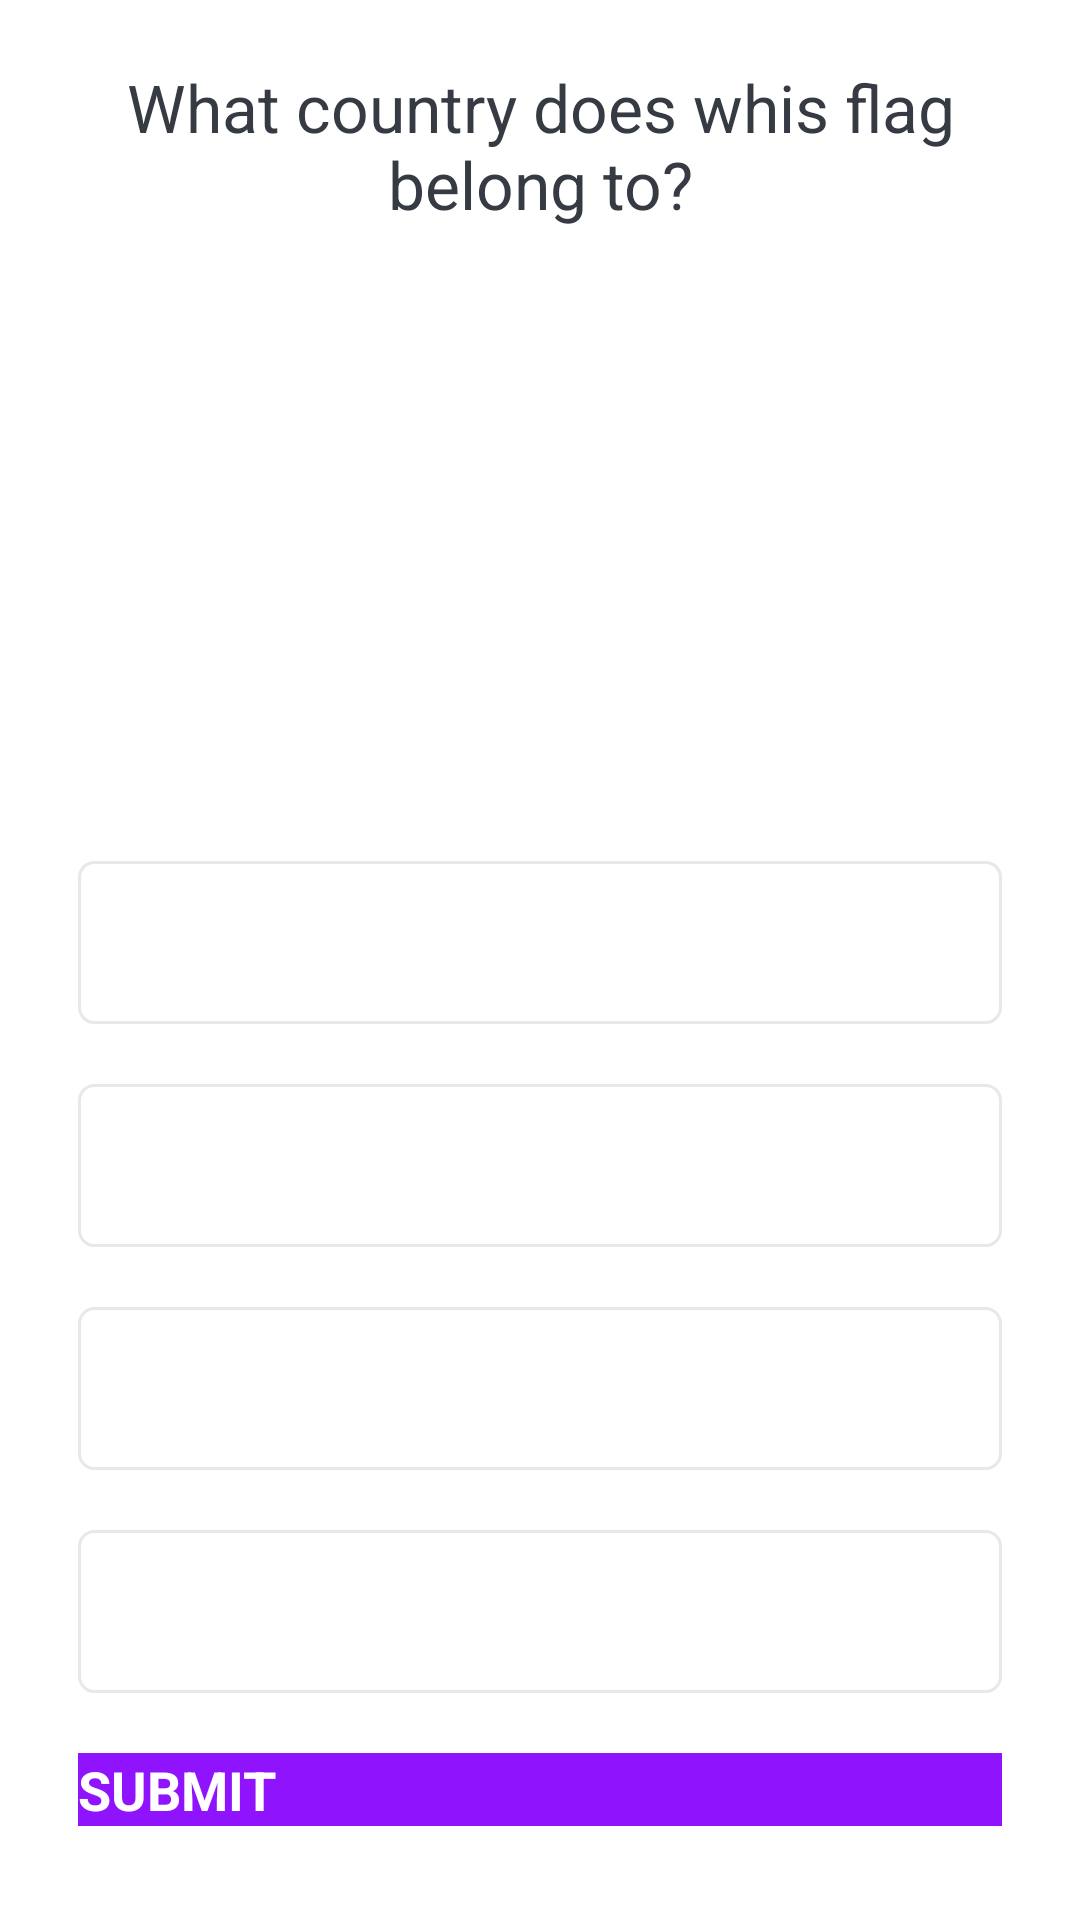

Here is an Android app screen rendered from its layout file. Give the layout XML and the strings, colors and styles it references.
<!-- AndroidManifest.xml: application theme Theme.MyQuiz -->
<!-- res/layout/activity_quiz_questions.xml -->
<?xml version="1.0" encoding="utf-8"?>
<ScrollView xmlns:android="http://schemas.android.com/apk/res/android"
    xmlns:app="http://schemas.android.com/apk/res-auto"
    xmlns:tools="http://schemas.android.com/tools"
    android:layout_width="match_parent"
    android:layout_height="match_parent"
    android:fillViewport="true"
    tools:context=".QuizQuestionsActivity">

    <LinearLayout
        android:layout_width="match_parent"
        android:layout_height="wrap_content"
        android:orientation="vertical"
        android:gravity="center"
        android:padding="16dp">

        <TextView
            android:id="@+id/tv_question"
            android:layout_width="match_parent"
            android:layout_height="wrap_content"
            android:gravity="center"
            android:textColor="#363A43"
            android:textSize="22sp"
            android:text="What country does whis flag belong to?"/>

        <ImageView
            android:id="@+id/iv_image"
            android:layout_width="194dp"
            android:layout_height="120dp"
            android:layout_marginTop="16dp"
            android:src="@drawable/ic_flag_of_argentina" />
        <LinearLayout
            android:id="@+id/ll_progress_details"
            android:layout_width="match_parent"
            android:layout_height="wrap_content"
            android:layout_marginTop="16dp"
            android:gravity="center_vertical"
            android:orientation="horizontal">

            <ProgressBar
                android:id="@+id/progressBar"
                style="?android:attr/progressBarStyleHorizontal"
                android:layout_width="0dp"
                android:layout_height="wrap_content"
                android:layout_weight="1"
                android:max="10"
                android:minHeight="50dp"
                android:progress="0"
                android:indeterminate="false"
                />
            <TextView
                android:id="@+id/tv_progress"
                android:layout_width="wrap_content"
                android:layout_height="wrap_content"
                android:gravity="center"
                android:padding="15dp"
                android:textColorHint="#7A8089"
                android:textSize="14sp"
                tools:text="0/10" />
        </LinearLayout>

        <TextView
            android:id="@+id/tv_option_one"
            android:layout_width="match_parent"
            android:layout_height="wrap_content"
            android:layout_margin="10dp"
            android:background="@drawable/default_option_border_bg"
            android:gravity="center"
            android:padding="15dp"
            android:textColor="#7A8089"
            android:textSize="18sp"
            tools:text="Apple" />

        <TextView
            android:id="@+id/tv_option_two"
            android:layout_width="match_parent"
            android:layout_height="wrap_content"
            android:layout_marginStart="10dp"
            android:layout_marginTop="10dp"
            android:layout_marginEnd="10dp"
            android:layout_marginBottom="10dp"
            android:background="@drawable/default_option_border_bg"
            android:gravity="center"
            android:padding="15dp"
            android:textColor="#7A8089"
            android:textSize="18sp"
            tools:text="Google" />

        <TextView
            android:id="@+id/tv_option_three"
            android:layout_width="match_parent"
            android:layout_height="wrap_content"
            android:layout_marginStart="10dp"
            android:layout_marginTop="10dp"
            android:layout_marginEnd="10dp"
            android:layout_marginBottom="10dp"
            android:background="@drawable/default_option_border_bg"
            android:gravity="center"
            android:padding="15dp"
            android:textColor="#7A8089"
            android:textSize="18sp"
            tools:text="Android Inc." />

        <TextView
            android:id="@+id/tv_option_four"
            android:layout_width="match_parent"
            android:layout_height="wrap_content"
            android:layout_marginStart="10dp"
            android:layout_marginTop="10dp"
            android:layout_marginEnd="10dp"
            android:layout_marginBottom="10dp"
            android:background="@drawable/default_option_border_bg"
            android:gravity="center"
            android:padding="15dp"
            android:textColor="#7A8089"
            android:textSize="18sp"
            tools:text="Nokia" />

        <Button
            android:id="@+id/btn_submit"
            android:layout_width="match_parent"
            android:layout_height="wrap_content"
            android:layout_margin="10dp"
            android:background="@color/colorPrimary"
            android:text="SUBMIT"
            android:textColor="@android:color/white"
            android:textSize="18sp"
            android:textStyle="bold" />
    </LinearLayout>

</ScrollView>
<!-- resources referenced by this layout -->
<resources>
  <color name="colorPrimary">#9013FE</color>
  <!-- drawable default_option_border_bg (drawable) -->
  <?xml version="1.0" encoding="utf-8"?>
  <shape xmlns:android="http://schemas.android.com/apk/res/android"
      android:shape="rectangle"
      >
  
      <stroke
          android:width="1dp"
          android:color="#E8E8E8"
           />
      <solid
          android:color="@android:color/white"
          />
  
      <corners
          android:radius="5dp" />
  
  </shape>
  <style name="Theme.MyQuiz" parent="Theme.AppCompat.Light.DarkActionBar">
          
          <item name="colorPrimary">@color/colorPrimary</item>
          <item name="colorPrimaryDark">@color/colorPrimaryDark</item>
          <item name="colorAccent">@color/colorAccent</item>
      </style>
  <color name="colorPrimaryDark">#6A1B9A</color>
  <color name="colorAccent">#9013FE</color>
</resources>
